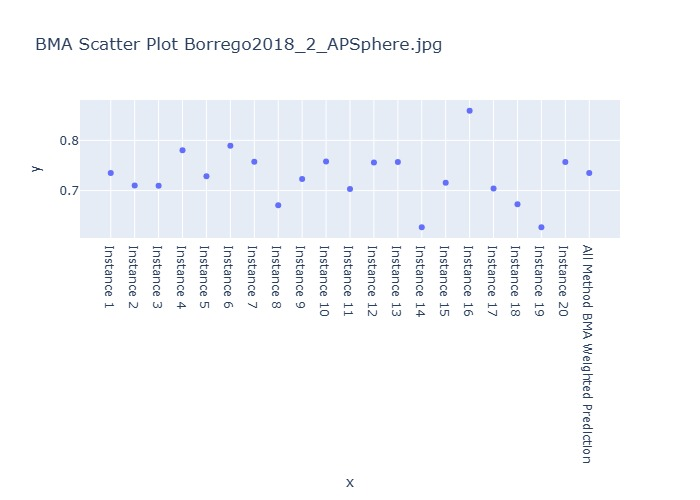

The file beside this chart, header and first rows:
Instance, BMA Weighted Prediction
Instance 1, 0.7352
Instance 2, 0.7099
Instance 3, 0.7095
Instance 4, 0.7805
Instance 5, 0.7285
Instance 6, 0.7893
Instance 7, 0.7572
Instance 8, 0.671
Instance 9, 0.7233
Instance 10, 0.7579
Instance 11, 0.7033
Instance 12, 0.7561
Instance 13, 0.7571
Instance 14, 0.6268
Instance 15, 0.7157
Instance 16, 0.8592
Instance 17, 0.7043
Instance 18, 0.6729
Instance 19, 0.6268
Instance 20, 0.7571
All Method BMA Weighted Prediction, 0.7352
